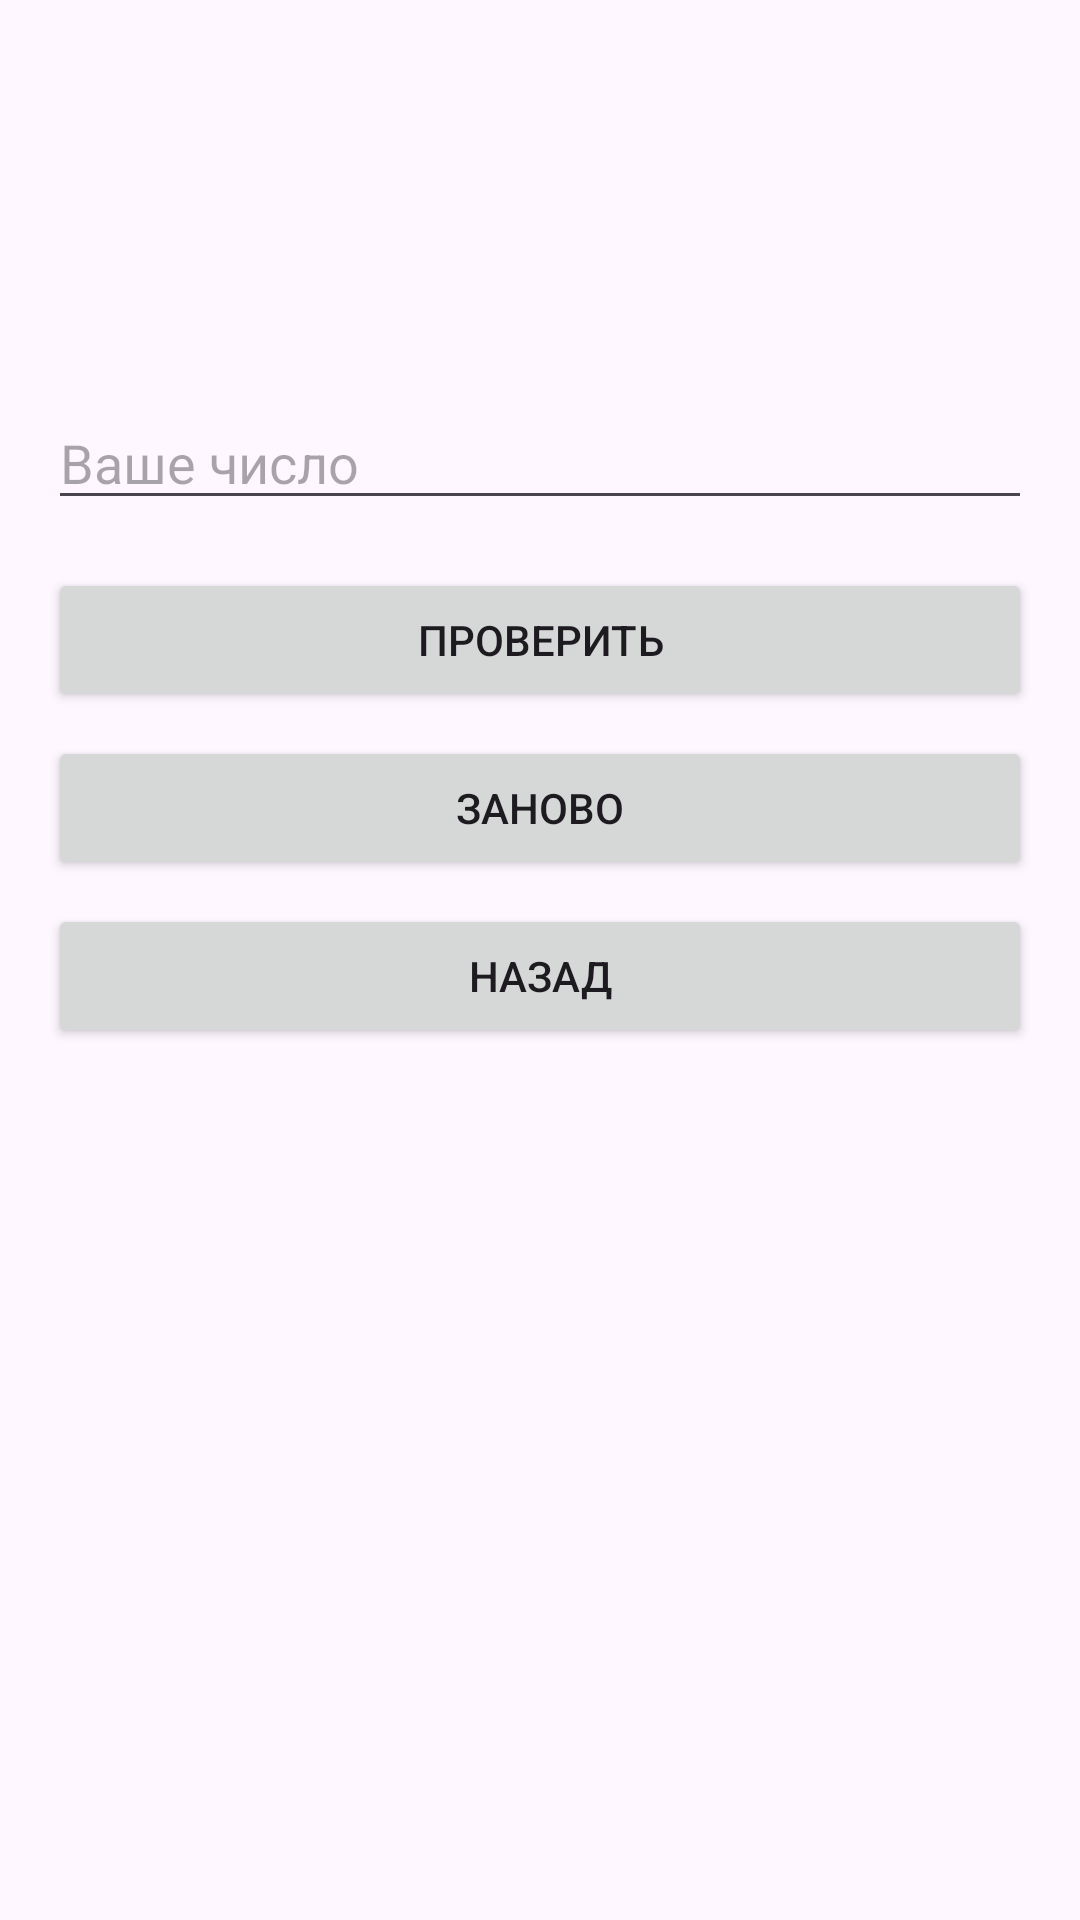

This screen was rendered from an Android layout file. Write that file and the resources it references.
<!-- AndroidManifest.xml: application theme Theme.Laba7Maks -->
<!-- res/layout/activity_classic_mode.xml -->
<?xml version="1.0" encoding="utf-8"?>
<LinearLayout xmlns:android="http://schemas.android.com/apk/res/android"
    android:layout_width="match_parent"
    android:layout_height="match_parent"
    android:orientation="vertical"
    android:padding="16dp">

    <TextView
        android:id="@+id/tvHint"
        android:layout_width="wrap_content"
        android:layout_height="wrap_content"
        android:textSize="18sp"
        android:layout_marginBottom="16dp"
        android:minHeight="100dp"/> 

    
    <EditText
        android:id="@+id/etGuess"
        android:layout_width="match_parent"
        android:layout_height="wrap_content"
        android:hint="Ваше число"
        android:inputType="number"
        android:layout_marginBottom="16dp"/>

    <Button
        android:id="@+id/btnSubmit"
        android:layout_width="match_parent"
        android:layout_height="wrap_content"
        android:text="Проверить"
        android:layout_marginBottom="8dp"/>

    <Button
        android:id="@+id/btnReset"
        android:layout_width="match_parent"
        android:layout_height="wrap_content"
        android:text="Заново"
        android:layout_marginBottom="8dp"/>

    <Button
        android:id="@+id/btnBack"
        android:layout_width="match_parent"
        android:layout_height="wrap_content"
        android:text="Назад"/>
</LinearLayout>
<!-- resources referenced by this layout -->
<resources>
  <style name="Theme.Laba7Maks" parent="Base.Theme.Laba7Maks" />
  <style name="Base.Theme.Laba7Maks" parent="Theme.Material3.DayNight.NoActionBar">
          
          
      </style>
</resources>
